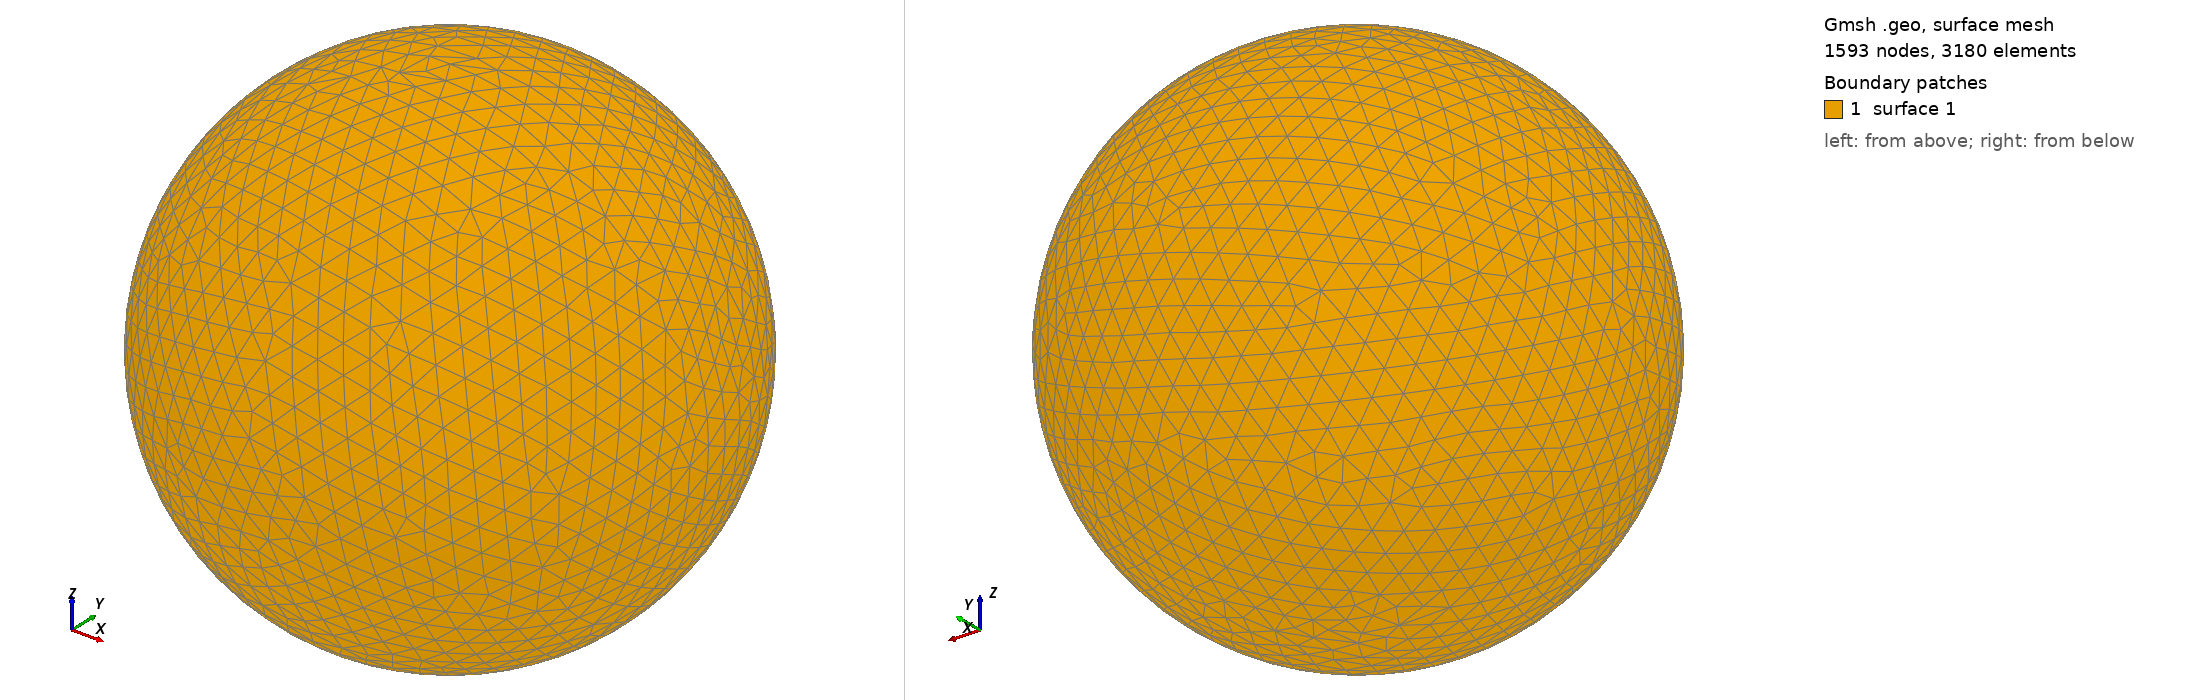

Gmsh geometry script, surface-meshed: 1593 nodes, 3180 surface elements. Boundary patches (legend numbers): 1 surface 1. Left view from above one corner, right view from below the opposite corner. The script declares no physical surfaces, so the legend lists its geometric surfaces. The drawing asked Gmsh for element sizes between 1% and 20% of the model's largest extent; the script's own settings can give other sizes.

=== shot0182.geo (drawn) ===
SetFactory("OpenCASCADE");
Point(1) = {0,0,0,0};
Sphere(1) = {0,0,0,0.00262900};
MeshSize{ PointsOf{ Surface{:}; } } = 0.000262900;
Mesh.ElementOrder=1;
Mesh.Format=39;
